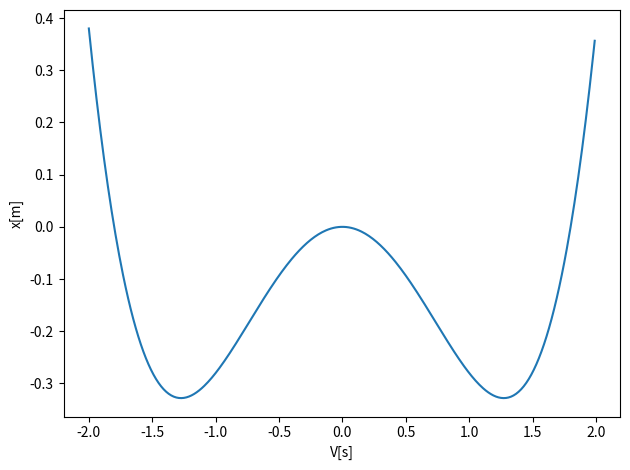

The matplotlib source for this figure:
# Common imports
import numpy as np
import pandas as pd
from math import *
import matplotlib.pyplot as plt


Deltax = 0.01
#set up arrays
xinitial = -2.0
xfinal = 2.0 
n = ceil((xfinal-xinitial)/Deltax)
x = np.zeros(n)
for i in range(n):
    x[i] = xinitial+i*Deltax
V = np.zeros(n)
# Initial conditions as compact 2-dimensional arrays
alpha = 0.81
beta = 0.5
print(sqrt(alpha/beta))
V = -alpha*x*x*0.5 + beta*(x**4)*0.25
# Plot position as function of time    
fig, ax = plt.subplots()
#ax.set_xlim(0, tfinal)
ax.set_ylabel('x[m]')
ax.set_xlabel('V[s]')
ax.plot(x, V)
fig.tight_layout()
plt.show()




